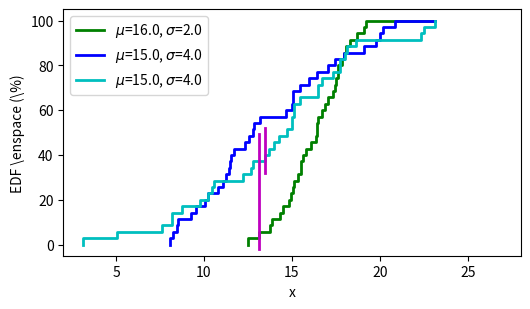

The matplotlib source for this figure: (Note: this script raises an exception after producing the figure.)
# -*- coding: utf-8 -*-

import numpy as np
import matplotlib.pyplot as plt
from matplotlib import rc
import math
import pylab
import random
from scipy import stats

def CDFifyXData(array):
	array = np.repeat(array, 2)
	array = np.delete(array, len(array)-1)
	return array


# find biggest difference between curves
def biggestDifference(data1X, data2X, y):
	bigDiff = 0 
	bigDiffX = 0
	bigDiffLowY = 0
	bigDiffHighY = 0
	index1 = 0
	index2 = 0
	
	while index1 < len(data1X)-1 and index2 < len(data2X)-1:
		if data1X[index1] < data2X[index2]:
			index1 = index1 + 1
			mod1 = -1
			mod2 = 0
		else:
			index2 = index2 + 1
			mod1 = 0
			mod2 = -1

		if abs(y[index1]-y[index2]) > bigDiff:
			bigDiff = abs(y[index1]-y[index2])
			bigDiffX = min(data1X[index1], data2X[index2])
			bigDiffLowY = min(y[index1], y[index2])
			bigDiffHighY = max(y[index1], y[index2])
	
	return (bigDiffX, bigDiffLowY, bigDiffHighY)

if __name__ == "__main__":
	np.random.seed(100)

	N = 35
	normalNumbers = np.random.normal(16.0, 2.0, N)
	normalNumbersWide = np.random.normal(15.0, 4.0, N)
	normalNumbersWide2 = np.random.normal(15.0, 4.0, N)

	(D1, pval1) = stats.ks_2samp(normalNumbers, normalNumbersWide)
	(D2, pval2) = stats.ks_2samp(normalNumbersWide, normalNumbersWide2)
	print("Normal vs Wide")
	print("D:\t"+str(D1))
	print("p:\t"+str(pval1))
	print("Wide vs wide2")
	print("D:\t"+str(D2))
	print("p:\t"+str(pval2))


	normalNumbers.sort()
	normalNumbersWide.sort()
	normalNumbersWide2.sort()

	biggest = max(max(np.amax(normalNumbers), np.amax(normalNumbersWide)),
				  np.amax(normalNumbersWide2))

	percentage = np.arange(0, 100, 100.0/N)

	(ksNormalWideX, ksNormalWideYLow, ksNormalWideYHigh) = biggestDifference(
		normalNumbers, normalNumbersWide, percentage)
	(ksWideWideX, ksWideWideYLow, ksWideWideYHigh) = biggestDifference(normalNumbersWide, normalNumbersWide2, percentage)

	percentage = np.append(percentage, 100)
	percentage = np.repeat(percentage, 2)
	percentage = np.delete(percentage, 0)

	normalNumbers = np.append(normalNumbers, biggest)
	normalNumbersWide = np.append(normalNumbersWide, biggest)
	normalNumbersWide2 = np.append(normalNumbersWide2, biggest)

	normalNumbers = CDFifyXData(normalNumbers)
	normalNumbersWide = CDFifyXData(normalNumbersWide)
	normalNumbersWide2 = CDFifyXData(normalNumbersWide2)

	plt.plot(normalNumbers, percentage, label='$\mu$=16.0, $\sigma$=2.0',
			 linewidth=2.0, color='g')
	plt.plot(normalNumbersWide, percentage, label='$\mu$=15.0, $\sigma$=4.0',
			 linewidth=2.0, color='b')
	plt.plot(normalNumbersWide2, percentage, label='$\mu$=15.0, $\sigma$=4.0',
			 linewidth=2.0, color='c')

	axes = plt.gca()
	yLimits = axes.get_ylim()
	plt.axvline(x=ksNormalWideX, ymin=ksNormalWideYLow/(yLimits[1]-yLimits[0]),
				ymax=ksNormalWideYHigh/(yLimits[1]-yLimits[0]), color='m',
				linewidth=2)
	plt.axvline(x=ksWideWideX, ymin=ksWideWideYLow/(yLimits[1]-yLimits[0]),
				ymax=ksWideWideYHigh/(yLimits[1]-yLimits[0]), color='m',
				linewidth=2)

	plt.xlabel('x')
	plt.ylabel('EDF \enspace (\%)')
	plt.legend(loc=0)
	plt.xlim([2, 28])

	rc('font', **{'family':'serif','serif':['Palatino']})
	rc('text', usetex=True)

	F = pylab.gcf()
	F.set_size_inches(5.9, 3.2)

	plt.savefig('../../kuvat/kstest.png', bbox_inches='tight')
